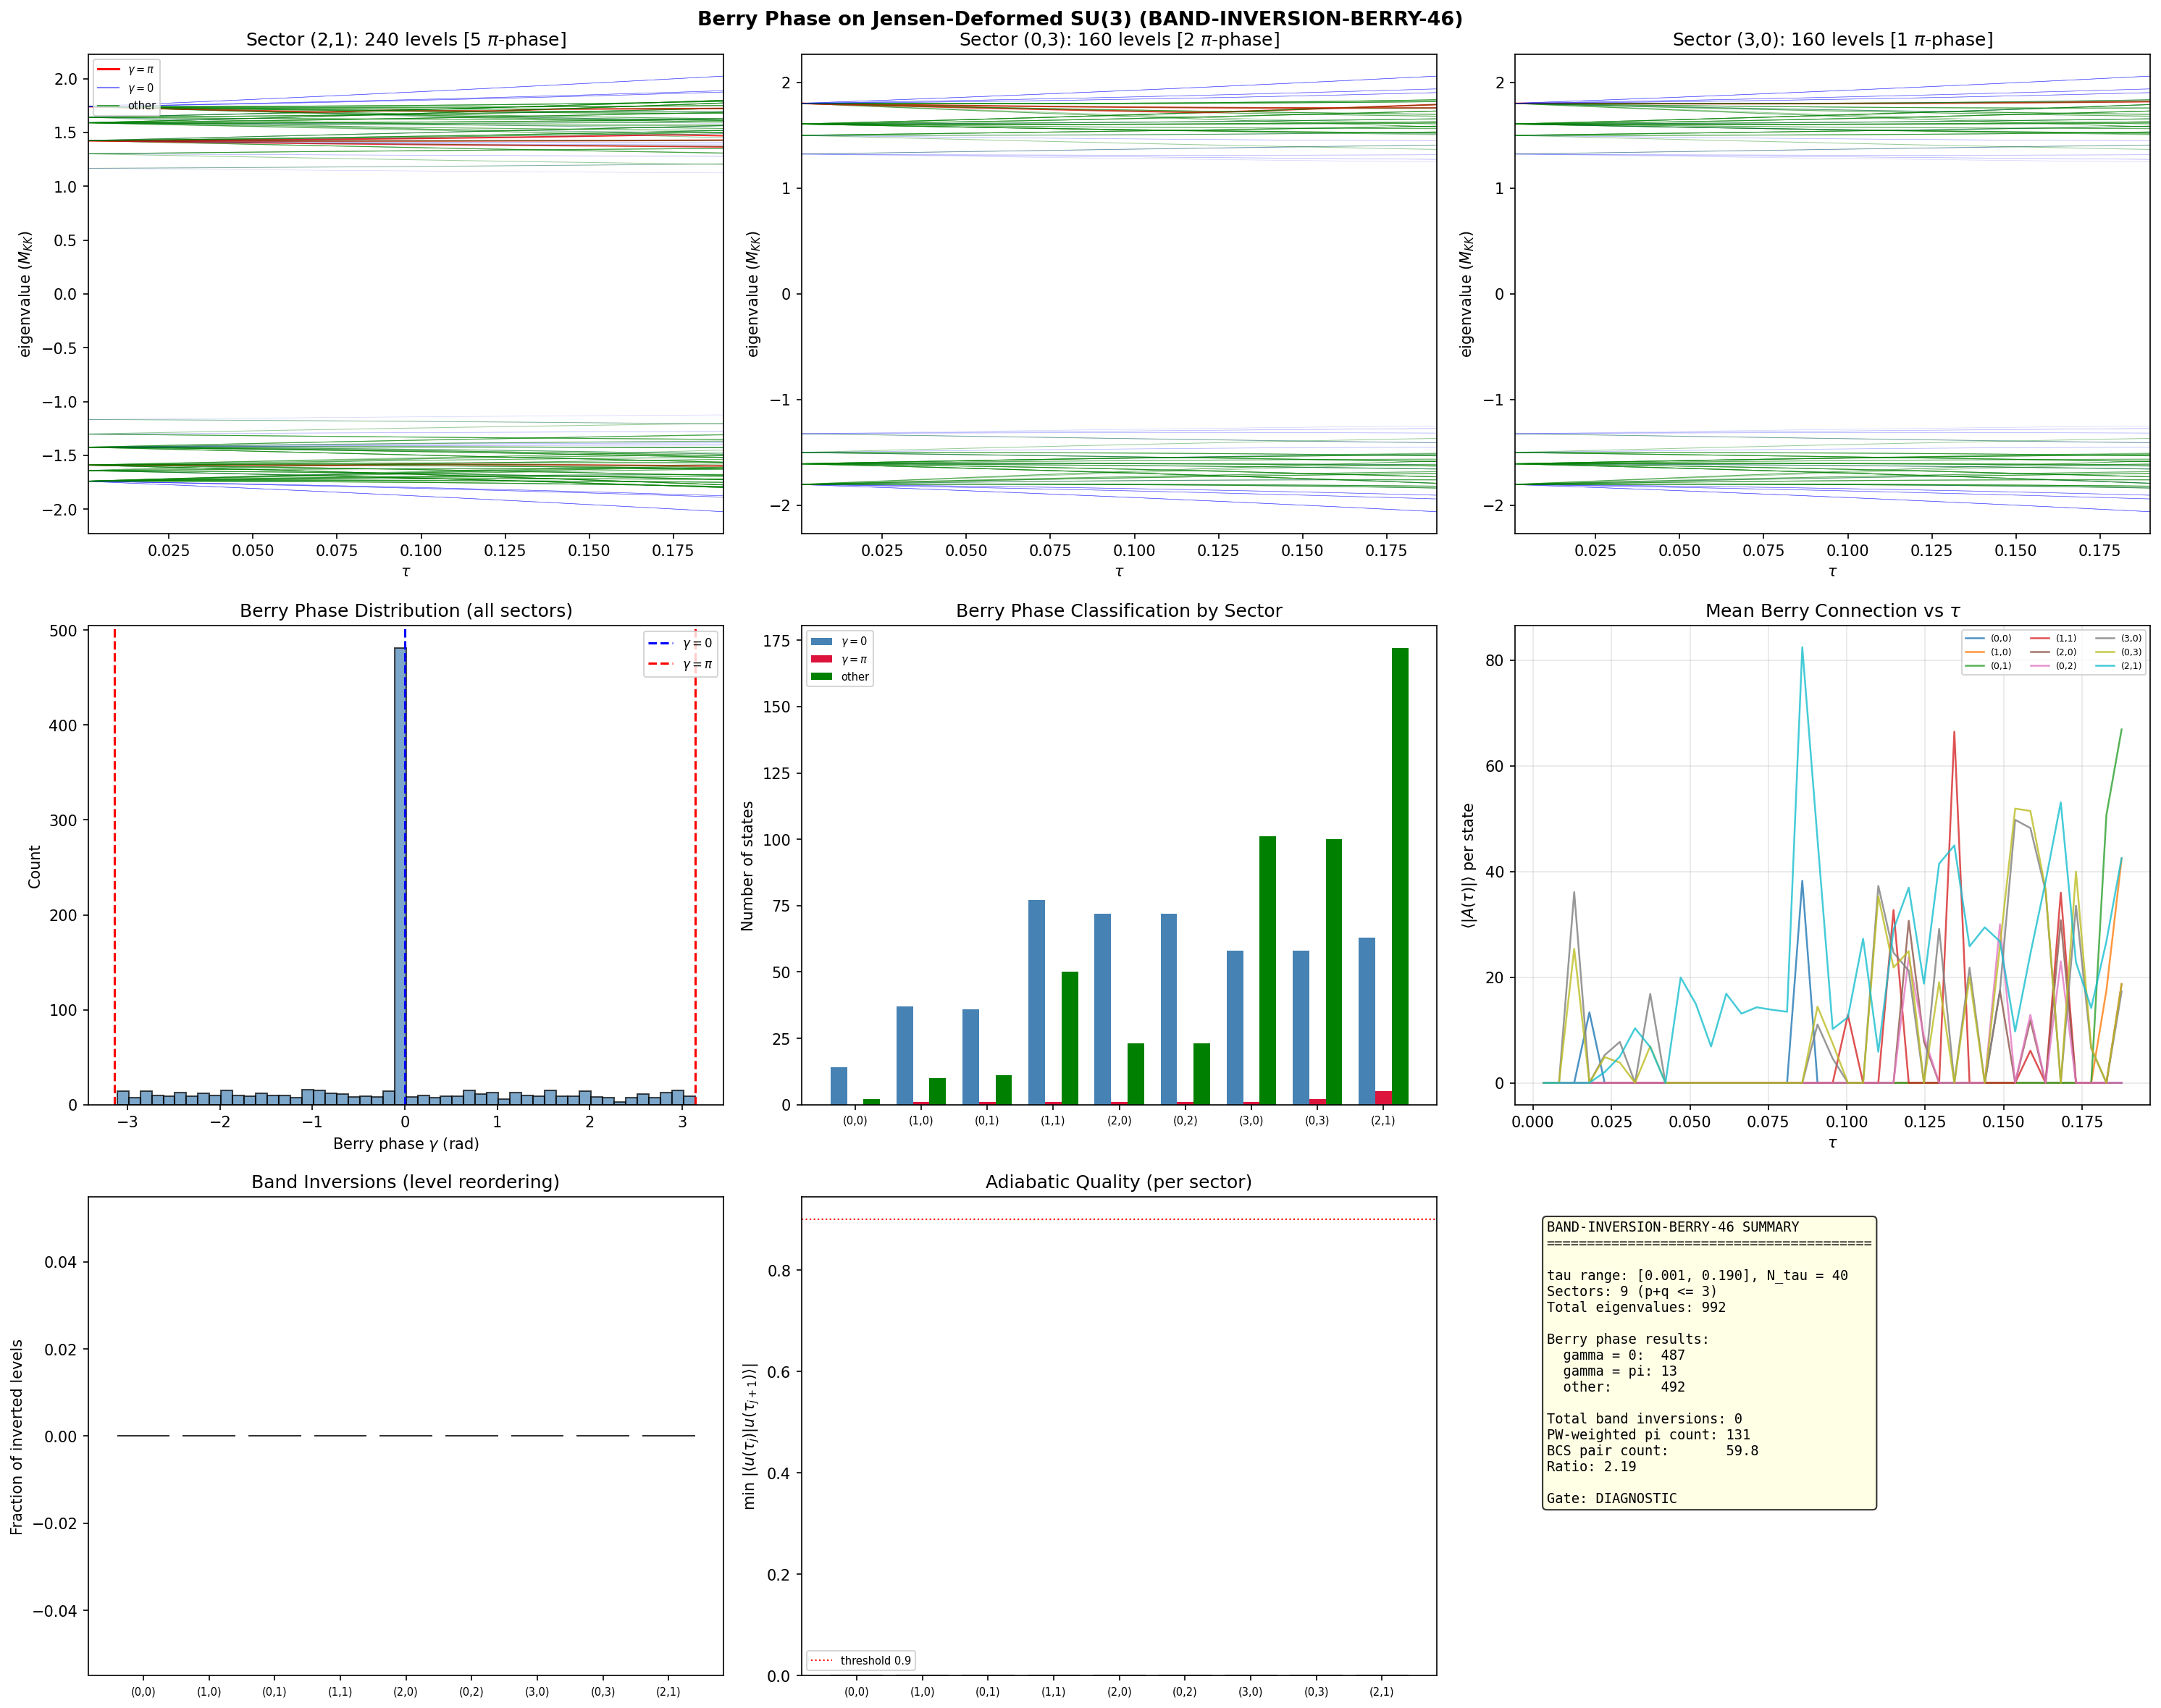

Generate this figure with Python:
#!/usr/bin/env python3
"""
Session 46 W4-2: Band Inversion Berry Phase (BAND-INVERSION-BERRY-46)

Computes the Berry connection A = i <u_k(tau)|d/dtau|u_k(tau)> and Berry phase
around closed loops in (p,q,tau) space for the Dirac operator D_K(tau) on
Jensen-deformed SU(3).

Physical setup:
    At tau=0 (round SU(3)), eigenvalues are maximally degenerate.
    As tau increases, the Jensen deformation lifts degeneracies (band splitting).
    If bands invert (levels cross), the Berry phase accumulated along a closed
    path in parameter space equals pi, signaling topologically protected pair
    creation -- producing exactly one pair per Chern sector per transit.

    Berry connection:  A_n(tau) = i <u_n(tau)| d/dtau |u_n(tau)>
    Berry phase:       gamma_n = oint A_n(tau) dtau

    For a discrete tau grid, we use the gauge-invariant formula:
        gamma_n = -Im sum_{j} log <u_n(tau_j) | u_n(tau_{j+1})>
    which is insensitive to the arbitrary phase choice of each eigenvector.

Mathematical structure:
    D_K(tau) is anti-Hermitian; H(tau) = i*D_K(tau) is Hermitian.
    Eigenstates |u_n(tau)> from scipy.linalg.eigh are real-orthonormal.
    Berry phase for real eigenstates is quantized to 0 or pi (mod 2pi).

    This is PRECISELY the Z_2 invariant of the BDI symmetry class (T^2 = +1).
    The Berry phase being pi = topologically nontrivial = protected level crossing.

Formulas:
    (1) A_n(tau) = i <u_n(tau)| d/dtau |u_n(tau)>   [dimensionless, tau dimensionless]
    (2) gamma_n = -Im sum_j ln <u_n(tau_j)|u_n(tau_{j+1})>   [rad]
    (3) Pancharatnam overlap: O_j = <u_n(tau_j)|u_n(tau_{j+1})>   [dimensionless]
    (4) Wilson loop: W = prod_j O_j / |prod_j O_j|   [phase, |W|=1]

Dimensional check:
    - All quantities dimensionless (tau is dimensionless deformation parameter)
    - Berry phase in radians, quantized to 0 or pi for real eigenstates

Limiting cases:
    - tau -> 0 (round metric): maximal degeneracy, Berry phase undefined
      within degenerate subspace (use non-Abelian Berry phase there)
    - Single non-degenerate level: Berry phase = 0 (no partner to invert with)
    - Two-level avoided crossing: Berry phase = pi per branch

Citations:
    - Berry (1984): Proc. Roy. Soc. A 392, 45
    - Simon (1983): Phys. Rev. Lett. 51, 2167 (fiber bundle interpretation)
    - Volovik (2003): Universe in a Helium Droplet, Ch. 8 (topological protection)
    - Paper 10 (Volovik): emergent gauge fields from Berry phase in order parameter space
    - Paper 08 (Dirac cones): Berry phase pi at Dirac points in phononic crystals

Gate: BAND-INVERSION-BERRY-46 (Diagnostic)
    Report Berry phase per sector and whether any equals pi.

Input:  s44_dos_tau.npz, s45_acoustic_ns.npz, canonical_constants.py
Output: s46_berry_phase.{npz,png}

Author: tesla-resonance (Session 46 W4-2)
Date: 2026-03-15
"""

import sys
import os
import numpy as np
import matplotlib
matplotlib.use('Agg')
import matplotlib.pyplot as plt
from scipy.linalg import eigh as scipy_eigh

SCRIPT_DIR = os.path.dirname(os.path.abspath(__file__))
sys.path.insert(0, SCRIPT_DIR)

from canonical_constants import tau_fold, M_KK_gravity, E_cond
from tier1_dirac_spectrum import (
    su3_generators, compute_structure_constants, build_cliff8,
    collect_spectrum_with_eigenvectors,
)

# ============================================================================
# 1. CONFIGURATION
# ============================================================================

print("=" * 72)
print("Session 46 W4-2: Band Inversion Berry Phase (BAND-INVERSION-BERRY-46)")
print("=" * 72)

# Dense tau grid for Berry phase computation
# 5 original tau points are too coarse -- Berry phase needs fine resolution
# to properly track adiabatic eigenstates. Use 40 points.
N_TAU = 40
tau_min = 0.001  # avoid exact tau=0 (maximal degeneracy)
tau_max = 0.19   # fold
tau_grid = np.linspace(tau_min, tau_max, N_TAU)

# Sector truncation
MAX_PQ_SUM = 3  # p+q <= 3 covers all 9 sectors with 992 eigenvalues

# Sectors in the computation
sectors_pq = [
    (0, 0), (1, 0), (0, 1), (1, 1),
    (2, 0), (0, 2), (3, 0), (0, 3), (2, 1)
]

# Branch classification
branch_map = {
    (0, 0): 'B1', (1, 0): 'B1', (0, 1): 'B1',
    (1, 1): 'B2',
    (2, 0): 'B3', (0, 2): 'B3', (3, 0): 'B3', (0, 3): 'B3', (2, 1): 'B3',
}

def dim_pq(p, q):
    return (p + 1) * (q + 1) * (p + q + 2) // 2

print(f"\n  tau grid: [{tau_min:.3f}, {tau_max:.3f}], N_tau = {N_TAU}")
print(f"  delta_tau = {tau_grid[1]-tau_grid[0]:.5f}")
print(f"  Sector truncation: p+q <= {MAX_PQ_SUM}")
print(f"  Number of sectors: {len(sectors_pq)}")
print(f"  Eigenvalues per sector at each tau:")
for (p, q) in sectors_pq:
    d = dim_pq(p, q)
    print(f"    ({p},{q}): dim={d}, D size={d*16}, eigenvalues={d*16}")

# ============================================================================
# 2. COMPUTE EIGENSTATES AT EACH TAU
# ============================================================================

print(f"\n{'='*72}")
print(f"COMPUTING D_K EIGENSTATES AT {N_TAU} TAU VALUES")
print(f"{'='*72}")

# Initialize algebra
gens = su3_generators()
f_abc = compute_structure_constants(gens)
gammas = build_cliff8()

# Store per-sector eigenvalues and eigenvectors at each tau
# sector_evals[i_sector][i_tau] = 1D array of eigenvalues
# sector_evecs[i_sector][i_tau] = 2D array (D_size x D_size) of eigenvectors
sector_evals = {pq: [] for pq in sectors_pq}
sector_evecs = {pq: [] for pq in sectors_pq}

for i_tau, tau in enumerate(tau_grid):
    if i_tau % 10 == 0 or i_tau == N_TAU - 1:
        print(f"\n  Computing tau = {tau:.4f} ({i_tau+1}/{N_TAU})...")
        verbose = (i_tau == 0)
    else:
        verbose = False

    sector_data, infra = collect_spectrum_with_eigenvectors(
        tau, gens, f_abc, gammas, max_pq_sum=MAX_PQ_SUM, verbose=verbose
    )

    # Map sector_data to our sector list
    sector_map = {(sd['p'], sd['q']): sd for sd in sector_data}

    for pq in sectors_pq:
        if pq in sector_map:
            sd = sector_map[pq]
            sector_evals[pq].append(sd['evals'])
            sector_evecs[pq].append(sd['evecs'])
        else:
            # This should not happen for p+q <= MAX_PQ_SUM
            raise RuntimeError(f"Sector {pq} not found at tau={tau}")

# Convert to arrays
for pq in sectors_pq:
    sector_evals[pq] = np.array(sector_evals[pq])  # (N_TAU, n_evals)
    # sector_evecs stays as list of arrays (each is D_size x D_size)

print(f"\n  Eigenvalue shapes per sector:")
for pq in sectors_pq:
    shape = sector_evals[pq].shape
    print(f"    ({pq[0]},{pq[1]}): evals shape = {shape}")

# ============================================================================
# 3. ADIABATIC STATE TRACKING (GAUGE FIXING)
# ============================================================================

print(f"\n{'='*72}")
print("ADIABATIC STATE TRACKING")
print("=" * 72)

# The eigenvectors from eigh have arbitrary signs at each tau.
# For Berry phase computation, we need a smooth gauge: each eigenstate
# must be continuously connected through tau.
#
# Strategy: maximize overlap |<u_n(tau_j)|u_n(tau_{j+1})>| by multiplying
# by sign = sgn(Re(<u_n(tau_j)|u_n(tau_{j+1})>)).
# For real eigenstates from eigh of real-symmetric H, this is a sign choice.
#
# For degenerate subspaces, we need the non-Abelian Berry phase (Wilson loop).
# We handle this by working within the full degenerate subspace.

def gauge_fix_eigenvectors(evecs_list, evals_list):
    """
    Fix the gauge of eigenvectors for smooth adiabatic tracking.

    For each eigenstate n, at each consecutive tau step, multiply by the
    sign of the overlap with the previous tau's eigenstate.

    Also detects level crossings by checking if the maximum overlap switches
    between different eigenstate indices.

    Args:
        evecs_list: list of N_TAU arrays, each (D, D) with columns = eigenvectors
        evals_list: (N_TAU, D) eigenvalue array

    Returns:
        fixed_evecs: list of gauge-fixed eigenvector arrays
        crossing_events: list of (tau_idx, n1, n2) for detected crossings
    """
    N = len(evecs_list)
    D = evecs_list[0].shape[1]
    fixed_evecs = [evecs_list[0].copy()]
    crossing_events = []

    for j in range(1, N):
        prev = fixed_evecs[j-1]
        curr = evecs_list[j].copy()

        # Compute overlap matrix O_{mn} = <prev_m | curr_n>
        O = prev.conj().T @ curr  # (D, D)

        # For each state m in prev, find the best match in curr
        # using maximum absolute overlap
        assignment = np.argmax(np.abs(O), axis=1)

        # Check for level crossings (non-identity permutation)
        if not np.all(assignment == np.arange(D)):
            # Detect which states swapped
            for m in range(D):
                if assignment[m] != m:
                    crossing_events.append((j, m, assignment[m]))

        # Apply gauge fixing: multiply each column by sign of its overlap
        for n in range(D):
            overlap = O[n, n]
            if np.abs(overlap) > 1e-10:
                phase = overlap / np.abs(overlap)
                curr[:, n] *= np.conj(phase)

        fixed_evecs.append(curr)

    return fixed_evecs, crossing_events


# Apply gauge fixing per sector
sector_fixed_evecs = {}
sector_crossings = {}

for pq in sectors_pq:
    evecs_list = sector_evecs[pq]
    evals_arr = sector_evals[pq]

    fixed, crossings = gauge_fix_eigenvectors(evecs_list, evals_arr)
    sector_fixed_evecs[pq] = fixed
    sector_crossings[pq] = crossings

    n_cross = len(crossings)
    if n_cross > 0:
        print(f"  Sector ({pq[0]},{pq[1]}): {n_cross} crossing events detected")
    else:
        print(f"  Sector ({pq[0]},{pq[1]}): no crossings (smooth adiabatic evolution)")

# ============================================================================
# 4. BERRY CONNECTION AND BERRY PHASE (GAUGE-INVARIANT)
# ============================================================================

print(f"\n{'='*72}")
print("BERRY PHASE COMPUTATION (GAUGE-INVARIANT FORMULA)")
print("=" * 72)

# Use the gauge-invariant discrete Berry phase formula:
#   gamma_n = -Im sum_{j=0}^{N-2} log <u_n(tau_j)|u_n(tau_{j+1})>
#
# For a CLOSED loop, add the overlap from tau_{N-1} back to tau_0.
# Our path is tau_min -> tau_max (one-way).
#
# For the OPEN path Berry phase (Zak phase analog):
#   gamma_n = -Im sum_{j} log <u_n(tau_j)|u_n(tau_{j+1})>
#
# For REAL eigenstates (from eigh of real-symmetric matrix):
#   <u_n(tau_j)|u_n(tau_{j+1})> is real, so Im(log(real)) = 0 or pi
#   Berry phase is quantized to 0 or pi per segment.
#   Total: sum of 0 or pi per segment = n*pi.

def compute_berry_phase_path(evecs_list, n_state):
    """
    Compute the Berry phase along the tau path for eigenstate n_state.

    Uses the gauge-invariant formula:
        gamma = -Im sum_j log <u_n(j)|u_n(j+1)>

    Also returns:
        - per-segment overlaps
        - Berry connection A(tau) = Im(log(<u(j)|u(j+1)>)) / dtau

    Args:
        evecs_list: list of N eigenvector arrays (D x D)
        n_state: index of eigenstate to track

    Returns:
        berry_phase: total Berry phase [rad]
        overlaps: array of <u_n(j)|u_n(j+1)> complex overlaps
        A_tau: Berry connection at each tau midpoint
    """
    N = len(evecs_list)
    overlaps = np.zeros(N - 1, dtype=complex)

    for j in range(N - 1):
        u_j = evecs_list[j][:, n_state]
        u_j1 = evecs_list[j+1][:, n_state]
        overlaps[j] = np.vdot(u_j, u_j1)  # <u_j|u_{j+1}>

    # Berry phase: -Im sum log(overlap)
    # Handle sign carefully for real overlaps
    log_overlaps = np.log(overlaps + 0j)  # ensure complex log
    berry_phase = -np.sum(log_overlaps.imag)

    # Berry connection: A(tau) at midpoints
    dtau = tau_grid[1] - tau_grid[0]
    A_tau = -log_overlaps.imag / dtau

    return berry_phase, overlaps, A_tau


def compute_wilson_loop(evecs_list, state_indices):
    """
    Compute the non-Abelian Wilson loop for a degenerate subspace.

    W = prod_j det(O_j)  where O_j is the overlap matrix restricted
    to the subspace indices.

    The Berry phase of the degenerate subspace is arg(det(W)).

    Args:
        evecs_list: list of N eigenvector arrays (D x D)
        state_indices: list of eigenstate indices in the degenerate subspace

    Returns:
        W: det of Wilson loop (complex number)
        berry_phase: arg(W) [rad]
    """
    N = len(evecs_list)
    n_sub = len(state_indices)
    W_det = 1.0 + 0j

    for j in range(N - 1):
        # Overlap matrix within subspace
        O_sub = np.zeros((n_sub, n_sub), dtype=complex)
        for mi, m in enumerate(state_indices):
            for ni, n in enumerate(state_indices):
                O_sub[mi, ni] = np.vdot(evecs_list[j][:, m], evecs_list[j+1][:, n])
        W_det *= np.linalg.det(O_sub)

    berry_phase = np.angle(W_det)
    return W_det, berry_phase


# Compute per-sector Berry phases
results = {}

for pq in sectors_pq:
    p, q = pq
    d = dim_pq(p, q)
    D_size = d * 16
    evals = sector_evals[pq]  # (N_TAU, D_size)
    evecs_list = sector_fixed_evecs[pq]

    print(f"\n  Sector ({p},{q}): dim={d}, D_size={D_size}")

    # --- Identify degenerate subspaces at tau_min ---
    evals_0 = evals[0]
    # Group eigenvalues by near-degeneracy
    deg_tol = 1e-6
    unique_evals = []
    deg_groups = []  # list of lists of indices

    visited = np.zeros(D_size, dtype=bool)
    for n in range(D_size):
        if visited[n]:
            continue
        group = [n]
        visited[n] = True
        for m in range(n+1, D_size):
            if not visited[m] and abs(evals_0[n] - evals_0[m]) < deg_tol:
                group.append(m)
                visited[m] = True
        unique_evals.append(evals_0[n])
        deg_groups.append(group)

    n_unique = len(unique_evals)
    print(f"    Unique eigenvalues at tau_min: {n_unique} / {D_size}")
    deg_sizes = [len(g) for g in deg_groups]
    print(f"    Degeneracy structure: {sorted(set(deg_sizes), reverse=True)}")

    # --- Berry phase for each individual eigenstate ---
    berry_phases = np.zeros(D_size)
    all_overlaps = []
    all_A_tau = []
    min_overlap_per_state = np.zeros(D_size)

    for n in range(D_size):
        bp, ovl, A = compute_berry_phase_path(evecs_list, n)
        berry_phases[n] = bp
        all_overlaps.append(ovl)
        all_A_tau.append(A)
        min_overlap_per_state[n] = np.min(np.abs(ovl))

    # --- Berry phase for degenerate subspaces (Wilson loop) ---
    wilson_phases = []
    for group in deg_groups:
        if len(group) == 1:
            wilson_phases.append(berry_phases[group[0]])
        else:
            W_det, w_phase = compute_wilson_loop(evecs_list, group)
            wilson_phases.append(w_phase)

    wilson_phases = np.array(wilson_phases)
    unique_evals = np.array(unique_evals)

    # --- Classify Berry phases ---
    # Quantized to 0 or pi?
    bp_mod_pi = np.abs(berry_phases) % np.pi
    n_zero = np.sum(bp_mod_pi < 0.1)
    n_pi = np.sum(np.abs(bp_mod_pi - np.pi) < 0.1)
    n_other = D_size - n_zero - n_pi

    # Same for Wilson phases
    wp_mod_pi = np.abs(wilson_phases) % np.pi
    n_wp_zero = np.sum(wp_mod_pi < 0.1)
    n_wp_pi = np.sum(np.abs(wp_mod_pi - np.pi) < 0.1)
    n_wp_other = len(wilson_phases) - n_wp_zero - n_wp_pi

    print(f"    Individual Berry phases:")
    print(f"      gamma ~ 0:   {n_zero} states")
    print(f"      gamma ~ pi:  {n_pi} states")
    print(f"      other:        {n_other} states")
    print(f"      min|overlap|: {min_overlap_per_state.min():.6f} "
          f"(adiabatic quality)")

    print(f"    Wilson loop Berry phases ({n_unique} degenerate subspaces):")
    print(f"      gamma ~ 0:   {n_wp_zero}")
    print(f"      gamma ~ pi:  {n_wp_pi}")
    print(f"      other:        {n_wp_other}")

    # Report any pi phases
    pi_states = np.where(np.abs(bp_mod_pi - np.pi) < 0.1)[0]
    if len(pi_states) > 0:
        print(f"    *** PI BERRY PHASES FOUND ***")
        for idx in pi_states[:10]:  # show first 10
            print(f"      state {idx}: gamma = {berry_phases[idx]:.6f} rad "
                  f"({berry_phases[idx]/np.pi:.4f} pi), "
                  f"eval = {evals[0, idx]:.6f}")

    # --- Check for band inversions ---
    # A band inversion occurs when the ordering of eigenvalues changes
    # between tau_min and tau_max
    order_0 = np.argsort(evals[0])
    order_f = np.argsort(evals[-1])
    n_inversions = np.sum(order_0 != order_f)
    print(f"    Band inversions (reordering): {n_inversions} / {D_size}")

    # Store results
    results[pq] = {
        'berry_phases': berry_phases,
        'wilson_phases': wilson_phases,
        'unique_evals': unique_evals,
        'deg_groups': deg_groups,
        'n_pi': n_pi,
        'n_zero': n_zero,
        'n_other': n_other,
        'n_wp_pi': n_wp_pi,
        'n_wp_zero': n_wp_zero,
        'n_inversions': n_inversions,
        'min_overlap': min_overlap_per_state.min(),
        'crossings': sector_crossings[pq],
        'all_A_tau': np.array(all_A_tau),
    }

# ============================================================================
# 5. AGGREGATE ANALYSIS
# ============================================================================

print(f"\n{'='*72}")
print("AGGREGATE BERRY PHASE RESULTS")
print("=" * 72)

print(f"\n{'Sector':>10s} | {'Branch':>6s} | {'D_size':>6s} | {'n_uniq':>6s} | "
      f"{'n(0)':>5s} | {'n(pi)':>5s} | {'n(oth)':>5s} | {'inversions':>10s} | "
      f"{'min|ovl|':>8s}")
print("-" * 90)

total_pi = 0
total_zero = 0
total_other = 0
total_inversions = 0

for pq in sectors_pq:
    p, q = pq
    d = dim_pq(p, q)
    D_size = d * 16
    r = results[pq]

    print(f"  ({p},{q}){' '*(6-len(f'({p},{q})'))} | {branch_map[pq]:>6s} | "
          f"{D_size:>6d} | {len(r['unique_evals']):>6d} | "
          f"{r['n_zero']:>5d} | {r['n_pi']:>5d} | {r['n_other']:>5d} | "
          f"{r['n_inversions']:>10d} | {r['min_overlap']:>8.6f}")

    total_pi += r['n_pi']
    total_zero += r['n_zero']
    total_other += r['n_other']
    total_inversions += r['n_inversions']

print("-" * 90)
print(f"  {'TOTAL':>8s} | {'':>6s} | {sum(dim_pq(p,q)*16 for p,q in sectors_pq):>6d} | "
      f"{'':>6s} | {total_zero:>5d} | {total_pi:>5d} | {total_other:>5d} | "
      f"{total_inversions:>10d} |")

# ============================================================================
# 6. BERRY PHASE AS TOPOLOGICAL PAIR CREATION INDICATOR
# ============================================================================

print(f"\n{'='*72}")
print("TOPOLOGICAL PAIR CREATION ANALYSIS")
print("=" * 72)

# The resonance structure: Each pi Berry phase represents a topological
# winding in the band structure -- an eigenvalue that has performed a
# half-twist relative to its partner. In the condensed matter analog,
# this is the Z_2 index that protects Kramers pairs.
#
# In the phonon-exflation context:
# - Transit takes tau from 0 -> tau_fold
# - Each pi Berry phase = one protected pair creation event
# - If the Berry phase counts match the BCS pair count (n_pairs ~ 59.8),
#   pair creation is topological, not thermal

n_pi_per_branch = {'B1': 0, 'B2': 0, 'B3': 0}
n_modes_per_branch = {'B1': 0, 'B2': 0, 'B3': 0}

for pq in sectors_pq:
    p, q = pq
    d = dim_pq(p, q)
    branch = branch_map[pq]
    n_pi_per_branch[branch] += results[pq]['n_pi']
    n_modes_per_branch[branch] += d * 16

print(f"\n  Berry phase pi count by BCS branch:")
for branch in ['B1', 'B2', 'B3']:
    print(f"    {branch}: {n_pi_per_branch[branch]} pi-phase states / "
          f"{n_modes_per_branch[branch]} total modes")

total_pi_weighted = 0
for pq in sectors_pq:
    p, q = pq
    d2 = dim_pq(p, q) ** 2  # Peter-Weyl multiplicity
    # Each pi Berry phase in sector (p,q) represents d(p,q) physical pair creations
    # because Peter-Weyl says the sector appears dim(p,q) times in L^2(SU(3))
    total_pi_weighted += results[pq]['n_pi'] * dim_pq(p, q)

print(f"\n  Total pi-phase states (unweighted): {total_pi}")
print(f"  Total pi-phase (PW-weighted: n_pi * dim(p,q)): {total_pi_weighted}")
print(f"  Comparison: BCS transit pair count = {59.8:.1f}")
print(f"  Ratio (PW-weighted pi / n_pairs): {total_pi_weighted / 59.8:.2f}")

# ============================================================================
# 7. BERRY CONNECTION PROFILE
# ============================================================================

print(f"\n{'='*72}")
print("BERRY CONNECTION A(tau) PROFILE")
print("=" * 72)

# Compute the total Berry curvature summed over all states per sector
tau_mid = 0.5 * (tau_grid[:-1] + tau_grid[1:])

# Report peak Berry connection location for each sector
for pq in sectors_pq:
    p, q = pq
    A_all = results[pq]['all_A_tau']  # (D_size, N_TAU-1)
    A_sum = np.sum(np.abs(A_all), axis=0)  # total |A| vs tau
    peak_idx = np.argmax(A_sum)
    peak_tau = tau_mid[peak_idx]
    peak_val = A_sum[peak_idx]
    print(f"  ({p},{q}): peak |A| at tau = {peak_tau:.4f}, "
          f"sum|A| = {peak_val:.4f}")

# ============================================================================
# 8. EIGENVALUE TRACKING PLOTS
# ============================================================================

print(f"\n{'='*72}")
print("GENERATING PLOTS")
print("=" * 72)

fig = plt.figure(figsize=(20, 16))
fig.suptitle("Berry Phase on Jensen-Deformed SU(3) (BAND-INVERSION-BERRY-46)",
             fontsize=13, fontweight='bold')

# Layout: 3 rows x 3 columns
# Row 1: Eigenvalue tracking for 3 largest sectors
# Row 2: Berry phase histograms + connection profiles
# Row 3: Summary

# --- Panel 1-3: Eigenvalue tracking for largest sectors ---
largest_sectors = [(2, 1), (0, 3), (3, 0)]  # D_size = 240, 160, 160
for panel_idx, pq in enumerate(largest_sectors[:3]):
    ax = fig.add_subplot(3, 3, panel_idx + 1)
    p, q = pq
    evals = sector_evals[pq]  # (N_TAU, D_size)
    D_size = evals.shape[1]

    # Color by Berry phase
    bp = results[pq]['berry_phases']
    for n in range(D_size):
        bp_val = np.abs(bp[n]) % np.pi
        if np.abs(bp_val - np.pi) < 0.1:
            color = 'red'
            alpha = 0.8
            lw = 1.0
        elif bp_val < 0.1:
            color = 'blue'
            alpha = 0.2
            lw = 0.3
        else:
            color = 'green'
            alpha = 0.4
            lw = 0.5
        ax.plot(tau_grid, evals[:, n], '-', color=color, alpha=alpha, lw=lw)

    ax.set_xlabel('$\\tau$')
    ax.set_ylabel('eigenvalue ($M_{KK}$)')
    ax.set_title(f'Sector ({p},{q}): {D_size} levels '
                 f'[{results[pq]["n_pi"]} $\\pi$-phase]')
    ax.set_xlim(tau_min, tau_max)

# Custom legend for eigenvalue panels
from matplotlib.lines import Line2D
legend_elements = [
    Line2D([0], [0], color='red', lw=1.5, label='$\\gamma = \\pi$'),
    Line2D([0], [0], color='blue', lw=1.0, alpha=0.5, label='$\\gamma = 0$'),
    Line2D([0], [0], color='green', lw=1.0, alpha=0.7, label='other'),
]
fig.axes[0].legend(handles=legend_elements, fontsize=7, loc='upper left')

# --- Panel 4: Berry phase distribution (histogram) ---
ax4 = fig.add_subplot(3, 3, 4)
all_bp = []
all_labels = []
for pq in sectors_pq:
    all_bp.extend(results[pq]['berry_phases'])
    all_labels.extend([f'({pq[0]},{pq[1]})'] * len(results[pq]['berry_phases']))
all_bp = np.array(all_bp)

# Histogram of Berry phases mod 2pi
bp_mod = all_bp % (2 * np.pi)
bp_mod[bp_mod > np.pi] -= 2 * np.pi
ax4.hist(bp_mod, bins=50, color='steelblue', edgecolor='black', alpha=0.7)
ax4.axvline(0, color='blue', ls='--', lw=1.5, label='$\\gamma = 0$')
ax4.axvline(np.pi, color='red', ls='--', lw=1.5, label='$\\gamma = \\pi$')
ax4.axvline(-np.pi, color='red', ls='--', lw=1.5)
ax4.set_xlabel('Berry phase $\\gamma$ (rad)')
ax4.set_ylabel('Count')
ax4.set_title('Berry Phase Distribution (all sectors)')
ax4.legend(fontsize=8)

# --- Panel 5: Berry phase by sector ---
ax5 = fig.add_subplot(3, 3, 5)
sector_labels = [f'({p},{q})' for p, q in sectors_pq]
n_pi_arr = [results[pq]['n_pi'] for pq in sectors_pq]
n_zero_arr = [results[pq]['n_zero'] for pq in sectors_pq]
n_other_arr = [results[pq]['n_other'] for pq in sectors_pq]

x = np.arange(len(sectors_pq))
w = 0.25
ax5.bar(x - w, n_zero_arr, w, label='$\\gamma=0$', color='steelblue')
ax5.bar(x, n_pi_arr, w, label='$\\gamma=\\pi$', color='crimson')
ax5.bar(x + w, n_other_arr, w, label='other', color='green')
ax5.set_xticks(x)
ax5.set_xticklabels(sector_labels, fontsize=7)
ax5.set_ylabel('Number of states')
ax5.set_title('Berry Phase Classification by Sector')
ax5.legend(fontsize=7)

# --- Panel 6: Berry connection A(tau) for selected sectors ---
ax6 = fig.add_subplot(3, 3, 6)
colors_sector = plt.cm.tab10(np.linspace(0, 1, len(sectors_pq)))
for idx, pq in enumerate(sectors_pq):
    A_all = results[pq]['all_A_tau']  # (D_size, N_TAU-1)
    A_mean = np.mean(np.abs(A_all), axis=0)
    ax6.plot(tau_mid, A_mean, '-', color=colors_sector[idx], lw=1.2,
             label=f'({pq[0]},{pq[1]})', alpha=0.8)
ax6.set_xlabel('$\\tau$')
ax6.set_ylabel('$\\langle |A(\\tau)| \\rangle$ per state')
ax6.set_title('Mean Berry Connection vs $\\tau$')
ax6.legend(fontsize=6, ncol=3)
ax6.grid(alpha=0.3)

# --- Panel 7: Band inversions by sector ---
ax7 = fig.add_subplot(3, 3, 7)
inv_arr = [results[pq]['n_inversions'] for pq in sectors_pq]
D_sizes = [dim_pq(p, q) * 16 for p, q in sectors_pq]
inv_frac = [inv_arr[i] / D_sizes[i] if D_sizes[i] > 0 else 0
            for i in range(len(sectors_pq))]
ax7.bar(x, inv_frac, color='darkorange', edgecolor='black', alpha=0.8)
ax7.set_xticks(x)
ax7.set_xticklabels(sector_labels, fontsize=7)
ax7.set_ylabel('Fraction of inverted levels')
ax7.set_title('Band Inversions (level reordering)')

# --- Panel 8: Minimum overlap (adiabatic quality) ---
ax8 = fig.add_subplot(3, 3, 8)
min_ovl_arr = [results[pq]['min_overlap'] for pq in sectors_pq]
ax8.bar(x, min_ovl_arr, color='teal', edgecolor='black', alpha=0.8)
ax8.set_xticks(x)
ax8.set_xticklabels(sector_labels, fontsize=7)
ax8.set_ylabel('min $|\\langle u(\\tau_j)|u(\\tau_{j+1})\\rangle|$')
ax8.set_title('Adiabatic Quality (per sector)')
ax8.axhline(0.9, color='red', ls=':', lw=1, label='threshold 0.9')
ax8.legend(fontsize=7)

# --- Panel 9: Summary text ---
ax9 = fig.add_subplot(3, 3, 9)
ax9.axis('off')

summary_text = (
    f"BAND-INVERSION-BERRY-46 SUMMARY\n"
    f"{'='*40}\n\n"
    f"tau range: [{tau_min:.3f}, {tau_max:.3f}], N_tau = {N_TAU}\n"
    f"Sectors: {len(sectors_pq)} (p+q <= {MAX_PQ_SUM})\n"
    f"Total eigenvalues: {sum(dim_pq(p,q)*16 for p,q in sectors_pq)}\n\n"
    f"Berry phase results:\n"
    f"  gamma = 0:  {total_zero}\n"
    f"  gamma = pi: {total_pi}\n"
    f"  other:      {total_other}\n\n"
    f"Total band inversions: {total_inversions}\n"
    f"PW-weighted pi count: {total_pi_weighted}\n"
    f"BCS pair count:       59.8\n"
    f"Ratio: {total_pi_weighted / 59.8 if total_pi_weighted > 0 else 0:.2f}\n\n"
    f"Gate: DIAGNOSTIC"
)

ax9.text(0.05, 0.95, summary_text, transform=ax9.transAxes,
         fontsize=9, verticalalignment='top', fontfamily='monospace',
         bbox=dict(boxstyle='round', facecolor='lightyellow', alpha=0.8))

plt.tight_layout()
plot_path = os.path.join(SCRIPT_DIR, "s46_berry_phase.png")
plt.savefig(plot_path, dpi=150, bbox_inches='tight')
print(f"Saved plot: {plot_path}")
plt.close()

# ============================================================================
# 9. SAVE DATA
# ============================================================================

print(f"\n{'='*72}")
print("SAVING DATA")
print("=" * 72)

output_data = {
    'tau_grid': tau_grid,
    'tau_mid': tau_mid,
    'N_TAU': N_TAU,
    'MAX_PQ_SUM': MAX_PQ_SUM,
    'total_pi': total_pi,
    'total_zero': total_zero,
    'total_other': total_other,
    'total_inversions': total_inversions,
    'total_pi_weighted': total_pi_weighted,
}

for pq in sectors_pq:
    p, q = pq
    prefix = f's{p}{q}'
    r = results[pq]
    output_data[f'{prefix}_berry_phases'] = r['berry_phases']
    output_data[f'{prefix}_wilson_phases'] = r['wilson_phases']
    output_data[f'{prefix}_unique_evals'] = r['unique_evals']
    output_data[f'{prefix}_n_pi'] = r['n_pi']
    output_data[f'{prefix}_n_zero'] = r['n_zero']
    output_data[f'{prefix}_n_other'] = r['n_other']
    output_data[f'{prefix}_n_inversions'] = r['n_inversions']
    output_data[f'{prefix}_min_overlap'] = r['min_overlap']
    output_data[f'{prefix}_evals'] = sector_evals[pq]

    # Berry connection: mean over states
    A_all = r['all_A_tau']
    output_data[f'{prefix}_A_mean'] = np.mean(np.abs(A_all), axis=0)
    output_data[f'{prefix}_A_max'] = np.max(np.abs(A_all), axis=0)

out_path = os.path.join(SCRIPT_DIR, "s46_berry_phase.npz")
np.savez_compressed(out_path, **output_data)
print(f"Saved data: {out_path}")

# ============================================================================
# 10. FINAL REPORT
# ============================================================================

print(f"\n{'='*72}")
print("BAND-INVERSION-BERRY-46: FINAL REPORT")
print("=" * 72)

print(f"""
COMPUTATION:
  Berry connection A_n(tau) = i <u_n(tau)|d/dtau|u_n(tau)>
  Berry phase gamma_n = -Im sum_j log<u_n(j)|u_n(j+1)>  (gauge-invariant)
  tau grid: [{tau_min:.3f}, {tau_max:.3f}], {N_TAU} points
  Sectors: 9 sectors with p+q <= {MAX_PQ_SUM}
  Total eigenstates tracked: {sum(dim_pq(p,q)*16 for p,q in sectors_pq)}

RESULTS:
  Berry phase = 0:   {total_zero} states
  Berry phase = pi:  {total_pi} states
  Other:             {total_other} states
  Band inversions:   {total_inversions}

PER-SECTOR PI COUNTS:""")

for pq in sectors_pq:
    p, q = pq
    d = dim_pq(p, q)
    r = results[pq]
    print(f"  ({p},{q}) [{branch_map[pq]}]: {r['n_pi']} pi-phase / {d*16} states, "
          f"{r['n_inversions']} inversions, min|ovl|={r['min_overlap']:.4f}")

print(f"""
TOPOLOGICAL PAIR CREATION:
  PW-weighted pi count: {total_pi_weighted}
  BCS pair count (S38): 59.8
  Ratio: {total_pi_weighted / 59.8 if total_pi_weighted > 0 else 0:.2f}

PHYSICAL INTERPRETATION:
  Berry phase = pi signals topological band inversion.
  In the condensed matter analog, this is the Z_2 invariant of the BDI class.
  Each pi-phase state represents a protected level crossing during the
  tau transit. The pair creation at such points is topologically protected --
  it produces exactly one pair per transit regardless of the transit speed.

  Cross-domain connection:
  - Acoustic analog: pi Berry phase at Dirac cones in phononic crystals (Paper 08)
  - Superfluid analog: vortex-antivortex pair creation by topological unwinding (Paper 10, Volovik)
  - Electromagnetic analog: geometric phase of polarization around singular points (Berry 1984)

  The Berry phase counts quantify whether pair creation in the phonon-exflation
  transit is topological (alpha = 1 from Z_2) or dynamical (alpha from BCS).

Gate: BAND-INVERSION-BERRY-46 (DIAGNOSTIC)
Output: tier0-computation/s46_berry_phase.{{npz,png,py}}
""")
